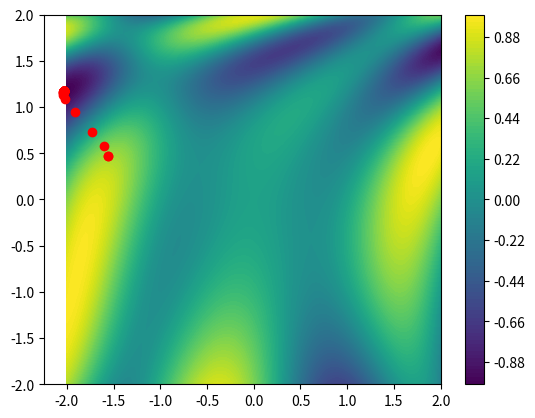

Recreate this plot in Python.
import numpy as np
import scipy
import matplotlib.pyplot as plt

# Funtion to optimize
func = lambda theta: np.sin( 1/2 * theta[0] ** 2 - 1/4 * theta[1] ** 2 + 3) * np.cos( 2 * theta[0] + 1 - np.e ** theta[1])

# Generate values to visualize the function
values = 100

X = np.linspace(-2, 2, values)
Y = np.linspace(-2, 2, values)

Z = np.zeros(shape=(values, values))

for ix, x in enumerate(X):
    for iy, y in enumerate(Y):
        Z[iy, ix] = func([x, y])

# Surface altitude
plt.contourf(X, Y, Z, 100)
plt.colorbar()
#plt.show()

# Initial point for the gradient descent algorithm
theta = np.random.rand(2) * 4 - 2

plt.plot(theta[0], theta[1], 'o', c='red')

# Compute partial derivative
h = 0.001
# Learning rate
lr = 0.001
grad = np.zeros(2)
# Iterations of the algorithm
for _ in range(10000):
    for it, th in enumerate(theta):
        _theta = np.copy(theta)
        _theta[it] = _theta[it] + h

        deriv = (func(_theta) - func(theta)) / h

        grad[it] = deriv

    theta = theta - lr * grad

    if (_ % 100 == 0):
        plt.plot(theta[0], theta[1], 'o', c='red')

    print(func(theta))

plt.show()